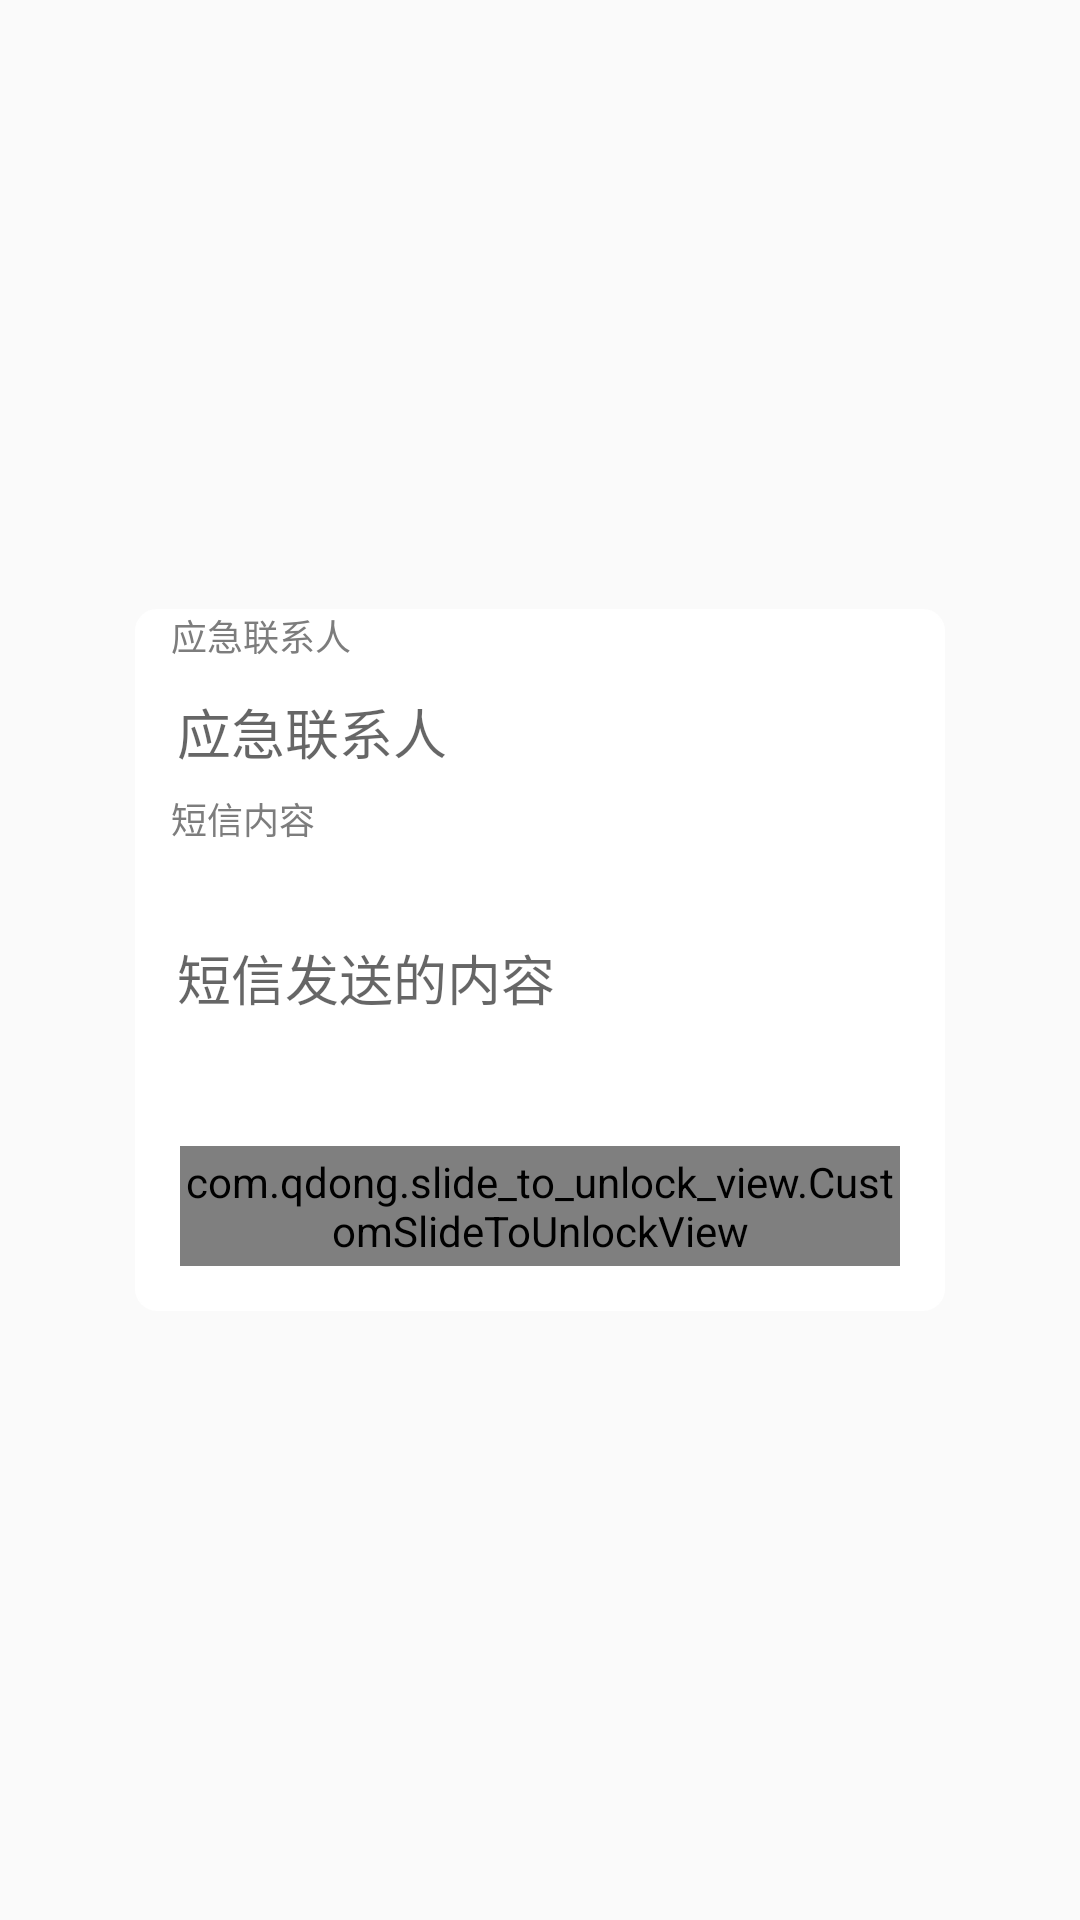

This screen was rendered from an Android layout file. Write that file and the resources it references.
<!-- AndroidManifest.xml: application theme AppTheme -->
<!-- res/layout/message_dialog.xml -->
<?xml version="1.0" encoding="utf-8"?>

<RelativeLayout xmlns:android="http://schemas.android.com/apk/res/android"
    android:layout_width="match_parent"
    android:layout_height="match_parent"
    xmlns:tools="http://schemas.android.com/tools"
    xmlns:chuck="http://schemas.android.com/apk/res-auto"
    android:background="#11ffffff">

    <LinearLayout
        android:layout_width="270dp"
        android:layout_height="wrap_content"
        android:layout_centerInParent="true"
        android:background="@drawable/mydialog_background_white"
        android:orientation="vertical">
        <android.support.v7.widget.AppCompatTextView
            android:layout_width="wrap_content"
            android:layout_height="wrap_content"
            android:textSize="12sp"
            android:layout_marginLeft="12dp"
            android:textColor="#7D7D7D"
            android:text="应急联系人"
            tools:ignore="HardcodedText"
            android:layout_marginStart="12dp" />
        <android.support.design.widget.TextInputEditText
            android:id="@+id/emergency_contacts"
            android:layout_width="match_parent"
            android:layout_height="wrap_content"
            android:hint="应急联系人"
            android:layout_marginTop="0dp"
            android:layout_marginRight="10dp"
            android:layout_marginLeft="10dp"
            android:inputType="text"
            tools:ignore="HardcodedText"/>
        <android.support.v7.widget.AppCompatTextView
            android:layout_width="wrap_content"
            android:layout_height="wrap_content"
            android:textSize="12sp"
            android:layout_marginLeft="12dp"
            android:textColor="#7D7D7D"
            android:text="短信内容"
            tools:ignore="HardcodedText"
            android:layout_marginStart="12dp" />

        <android.support.design.widget.TextInputEditText
            android:id="@+id/content"
            android:layout_width="match_parent"
            android:layout_height="wrap_content"
            android:layout_marginLeft="10dp"
            android:layout_marginRight="10dp"
            android:layout_marginTop="0dp"
            android:hint="短信发送的内容"
            android:inputType="textMultiLine"
            android:maxLines="8"
            android:minLines="3"
            android:scrollbars="vertical"
            android:singleLine="false"
            tools:ignore="HardcodedText" />
        <com.qdong.slide_to_unlock_view.CustomSlideToUnlockView
            android:id="@+id/slide_to_unlock"
            android:layout_width="match_parent"
            android:layout_margin="15dp"
            android:layout_height="40dp"
            chuck:viewBackgroundResId="@drawable/shape_round_normal_green"
            chuck:slideImageViewWidth="50dp"
            chuck:slideImageViewResId="@mipmap/icon_slide"
            chuck:slideImageViewResIdAfter="@mipmap/ic_launcher"
            chuck:slideThreshold="0.5"
            chuck:textSize="8"
            chuck:textHint="滑动发送短信"
            chuck:textColorResId="@color/white"

            />

    </LinearLayout>
</RelativeLayout>
<!-- resources referenced by this layout -->
<resources>
  <!-- drawable mydialog_background_white (drawable) -->
  <?xml version="1.0" encoding="utf-8"?>
  
  <shape xmlns:android="http://schemas.android.com/apk/res/android"
      android:layout_width="match_parent"
      android:layout_height="match_parent">
      <solid android:color="#fff" />
      <stroke
          android:width="0.8dp"
          android:color="#fff" />
      
      <corners android:radius="7dp" />
  </shape>
  <style name="AppTheme" parent="Theme.AppCompat.Light.NoActionBar">
          
          <item name="colorPrimary">@color/colorPrimary</item>
          <item name="colorPrimaryDark">@color/colorPrimaryDark</item>
          <item name="colorAccent">@color/colorAccent</item>
          <item name="android:textColorSecondary">#ffffff</item>
      </style>
  <color name="colorPrimary">#1296db</color>
  <color name="colorPrimaryDark">#1296db</color>
  <color name="colorAccent">#FF4081</color>
  <!-- not gathered from this repository: default colours our renderer supplied (Android Studio template values) -->
  <color name="white">#FFFFFFFF</color>
</resources>
